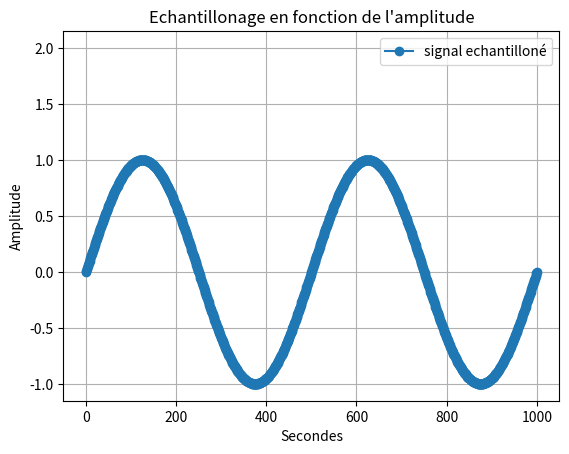

The script that saved this image:
import random as rand

import numpy as np #importation de numpy
import matplotlib.pyplot as plt

F=2 #assigniation d'un variable F a valeur 2
T=np.linspace(0,1,1001) #Assigniation de la variable T avec le module numpy pour creer un espace de ligne compris entre 0 et 1001 avec un pas de 1  

X1=np.sin(F*np.pi*2*T) #Assigniation de la varibale X1 avec le module numpy pour creer une sinusoide avec la varibale F la valeurs pi du module numpy et la variable T 

Bx1= [i+rand.randint(-6,7)/10 for i in X1]

q=0.5 # pas de quantification 

X1q = q*np.round(X1/q) # signal quantifié 

# E=X1-X1q #ereur de quantification 

Te=0.02

Fe = F*2

Xech=np.sin(F*np.pi*2*T)

#3)

# F2=2 #assigniation d'un variable F a valeur 2

# T2=np.linspace(0.2,1,1001) #Assigniation de la variable T avec le module numpy pour creer un espace de ligne compris entre 0 et 1001 avec un pas de 1

# X2=np.sin(F2*np.pi*2*T2)#Assigniation de la varibale X1 avec le module numpy pour creer une sinusoide avec la varibale F la valeurs pi du module numpy et la variable T 

#4) 
# X3=X1+X2 #Addition des deux courbes X1 et X2
#2)3) 

# plt.plot(X1 , marker='o', color='tab:purple', label='X1') #Affichage de la courbe X1
# plt.plot(Bx1, color='tab:purple', label='Bruit de X1')
# plt.plot(X1q, color='tab:red', label='Signal quantifié')
# plt.plot(E, color='tab:cyan', label='Erreur de quantification')
plt.plot(Xech, marker='o', color='tab:blue', label='signal echantilloné')


# plt.plot(X2, marker='o', color='r', label='X2') #Afffichage de la courbe X2
# plt.plot(X3, marker='o', color='y', label='X3') #Afffichage de la courbe X3
plt.plot(F)# Y=2 car valeurs de F=2
plt.xlabel("Secondes") #Axes x =Secondes
plt.ylabel('Amplitude')#Axes y= Amplitude
plt.title("Echantillonage en fonction de l'amplitude") #Titre du graphe
plt.legend() #Affiche la legende
plt.grid() #affichage de la grille
plt.show() #Afficher le plot
plt.close() #Fermer le plot
